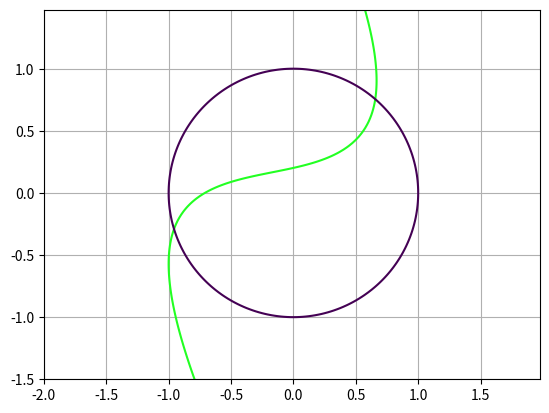

This chart was generated by the following Python code:
import matplotlib.pyplot as plt
import numpy as np
from scipy.optimize import root


class ConvergenceError(Exception):
    """Class for catching errors if nonlinear equation system cannot be solved due to failure to meet the convergence condition"""
    pass


class NonLinearSystemsSolver(object):
    """Class for solving nonlinear systems by 3 methods: iterations, seidel, newton"""

    # True - print steps in terminal
    DEBUG = False

    @staticmethod
    def solve_by_iterations_method(sys, jac, x0, acc):
        eps = 1 / (10 ** acc)
        n = len(x0)

        s1 = sum(jac(x0)[i][j] for i in range(n) for j in range(n))
        s2 = sum(jac(x0)[j][i] for i in range(n) for j in range(n))
        if s1 >= 1 or s2 >= 1:
            raise ConvergenceError

        x = np.copy(x0)
        x_old = np.copy(x)
        iter_count = 0
        while True:
            A = np.array([
                [jac(x_old)[0][0], jac(x_old)[1][0], 0, 0],
                [0, 0, jac(x_old)[0][0], jac(x_old)[1][0]],
                [jac(x_old)[0][1], jac(x_old)[1][1], 0, 0],
                [0, 0, jac(x_old)[0][1], jac(x_old)[1][1]],
            ], dtype=np.float64)
            b = np.array([-1, 0, 0, -1], dtype=np.float64)
            koef = np.linalg.solve(A, b)

            def prep_sys(x):
                return np.array([
                    x[0] + koef[0] * sys(x)[0] + koef[1] * sys(x)[1],
                    x[1] + koef[2] * sys(x)[0] + koef[3] * sys(x)[1]
                ], dtype=np.float64)

            for i in range(n):
                x[i] = prep_sys(x_old)[i]

            iter_count += 1
            if NonLinearSystemsSolver.DEBUG:
                print(f'Iterations method: step {iter_count}, x = {x}')
            norm = np.array([abs(x[i] - x_old[i]) for i in range(len(x))], dtype=np.float64)
            if np.sqrt(sum(norm[i] ** 2 for i in range(len(norm)))) <= eps:
                break
            else:
                for i in range(n):
                    x_old[i] = x[i]
        for i in range(n):
            x[i] = round(x[i], acc)
        return x, iter_count

    @staticmethod
    def solve_by_seidel_method(sys, jac, x0, acc):
        eps = 1 / (10 ** acc)
        n = len(x0)

        s1 = sum(jac(x0)[i][j] for i in range(n) for j in range(n))
        s2 = sum(jac(x0)[j][i] for i in range(n) for j in range(n))
        if s1 >= 1 or s2 >= 1:
            raise ConvergenceError

        x = np.copy(x0)
        x_old = np.copy(x)
        iter_count = 0
        while True:
            A = np.array([
                [jac(x_old)[0][0], jac(x_old)[1][0], 0, 0],
                [0, 0, jac(x_old)[0][0], jac(x_old)[1][0]],
                [jac(x_old)[0][1], jac(x_old)[1][1], 0, 0],
                [0, 0, jac(x_old)[0][1], jac(x_old)[1][1]],
            ], dtype=np.float64)
            b = np.array([-1, 0, 0, -1], dtype=np.float64)
            koef = np.linalg.solve(A, b)

            def prep_sys(x):
                return np.array([
                    x[0] + koef[0] * sys(x)[0] + koef[1] * sys(x)[1],
                    x[1] + koef[2] * sys(x)[0] + koef[3] * sys(x)[1]
                ], dtype=np.float64)

            for i in range(n):
                x[i] = prep_sys(x)[i]

            iter_count += 1
            if NonLinearSystemsSolver.DEBUG:
                print(f'Iterations method: step {iter_count}, x = {x}')
            norm = np.array([abs(x[i] - x_old[i]) for i in range(len(x))], dtype=np.float64)
            if np.sqrt(sum(norm[i] ** 2 for i in range(len(norm)))) <= eps:
                break
            else:
                for i in range(n):
                    x_old[i] = x[i]
        for i in range(n):
            x[i] = round(x[i], acc)
        return x, iter_count

    @staticmethod
    def solve_by_newton_method(sys, jac, x0, acc):
        eps = 1 / 10**acc
        iter_count = 0
        xnn = np.copy(x0)
        j = jac(x0)
        while True:
            iter_count += 1
            xn = xnn
            xnn = xn - np.linalg.solve(jac(xn), sys(xn))
            if NonLinearSystemsSolver.DEBUG:
                print(f'Newton method: step {iter_count}, x = {xnn}')
            norm = np.array([abs(xnn[i] - xn[i]) for i in range(len(xnn))], dtype=np.float64)
            if np.sqrt(sum(norm[i]**2 for i in range(len(norm)))) <= eps:
                break
        for i in range(len(xnn)):
            xnn[i] = round(xnn[i], acc)
        return xnn, iter_count

    @staticmethod
    def solve_by_integrated_method(sys, jac, x0, acc):
        x = root(sys, x0, jac=jac).x
        for i in range(len(x)):
            x[i] = round(x[i], acc)
        return x


def system(x):
    return np.array([
        np.sin(x[0] + x[1]) - 1.2*x[0] - 0.2,
        x[0]**2 + x[1]**2 - 1
    ], dtype=np.float64)


def jacobian(x):
    return np.array([
        [np.cos(x[0] + x[1]) - 1.2, np.cos(x[0] + x[1])],
        [2*x[0], 2*x[1]]
    ], dtype=np.float64)


def main():
    delta = 0.025
    X, Y = np.meshgrid(np.arange(-2.0, 2.0, delta), np.arange(-1.5, 1.5, delta))
    plt.contour(X, Y, system([X, Y])[0], [0], colors=["#22FF22"])
    plt.contour(X, Y, system([X, Y])[1], [0])
    plt.grid()
    plt.show()
    accuracy = 10
    x0 = np.array([-1, -0.3], dtype=np.float64)
    print("======================================================================")
    print(f'Accuracy = {1 / 10 ** accuracy}')
    print(f'X0 = {x0}')
    print("======================================================================")
    print(f'Integrated: X = {NonLinearSystemsSolver.solve_by_integrated_method(system, jacobian, x0, accuracy)}')

    try:
        x = NonLinearSystemsSolver.solve_by_iterations_method(system, jacobian, x0, accuracy)
        print(f'Iterations method: X = {x[0]}, iterations count = {x[1]}')
    except ConvergenceError:
        print("The convergence condition is not met (iterations method)")
    try:
        x = NonLinearSystemsSolver.solve_by_seidel_method(system, jacobian, x0, accuracy)
        print(f'Seidel method: X = {x[0]}, iterations count = {x[1]}')
    except ConvergenceError:
        print("The convergence condition is not met (seidel method)")
    try:
        x = NonLinearSystemsSolver.solve_by_newton_method(system, jacobian, x0, accuracy)
        print(f'Newton method: X = {x[0]}, iterations count = {x[1]}')
    except ConvergenceError:
        print("The convergence condition is not met (newton method)")

    print("======================================================================")

if __name__ == "__main__":
    main()

